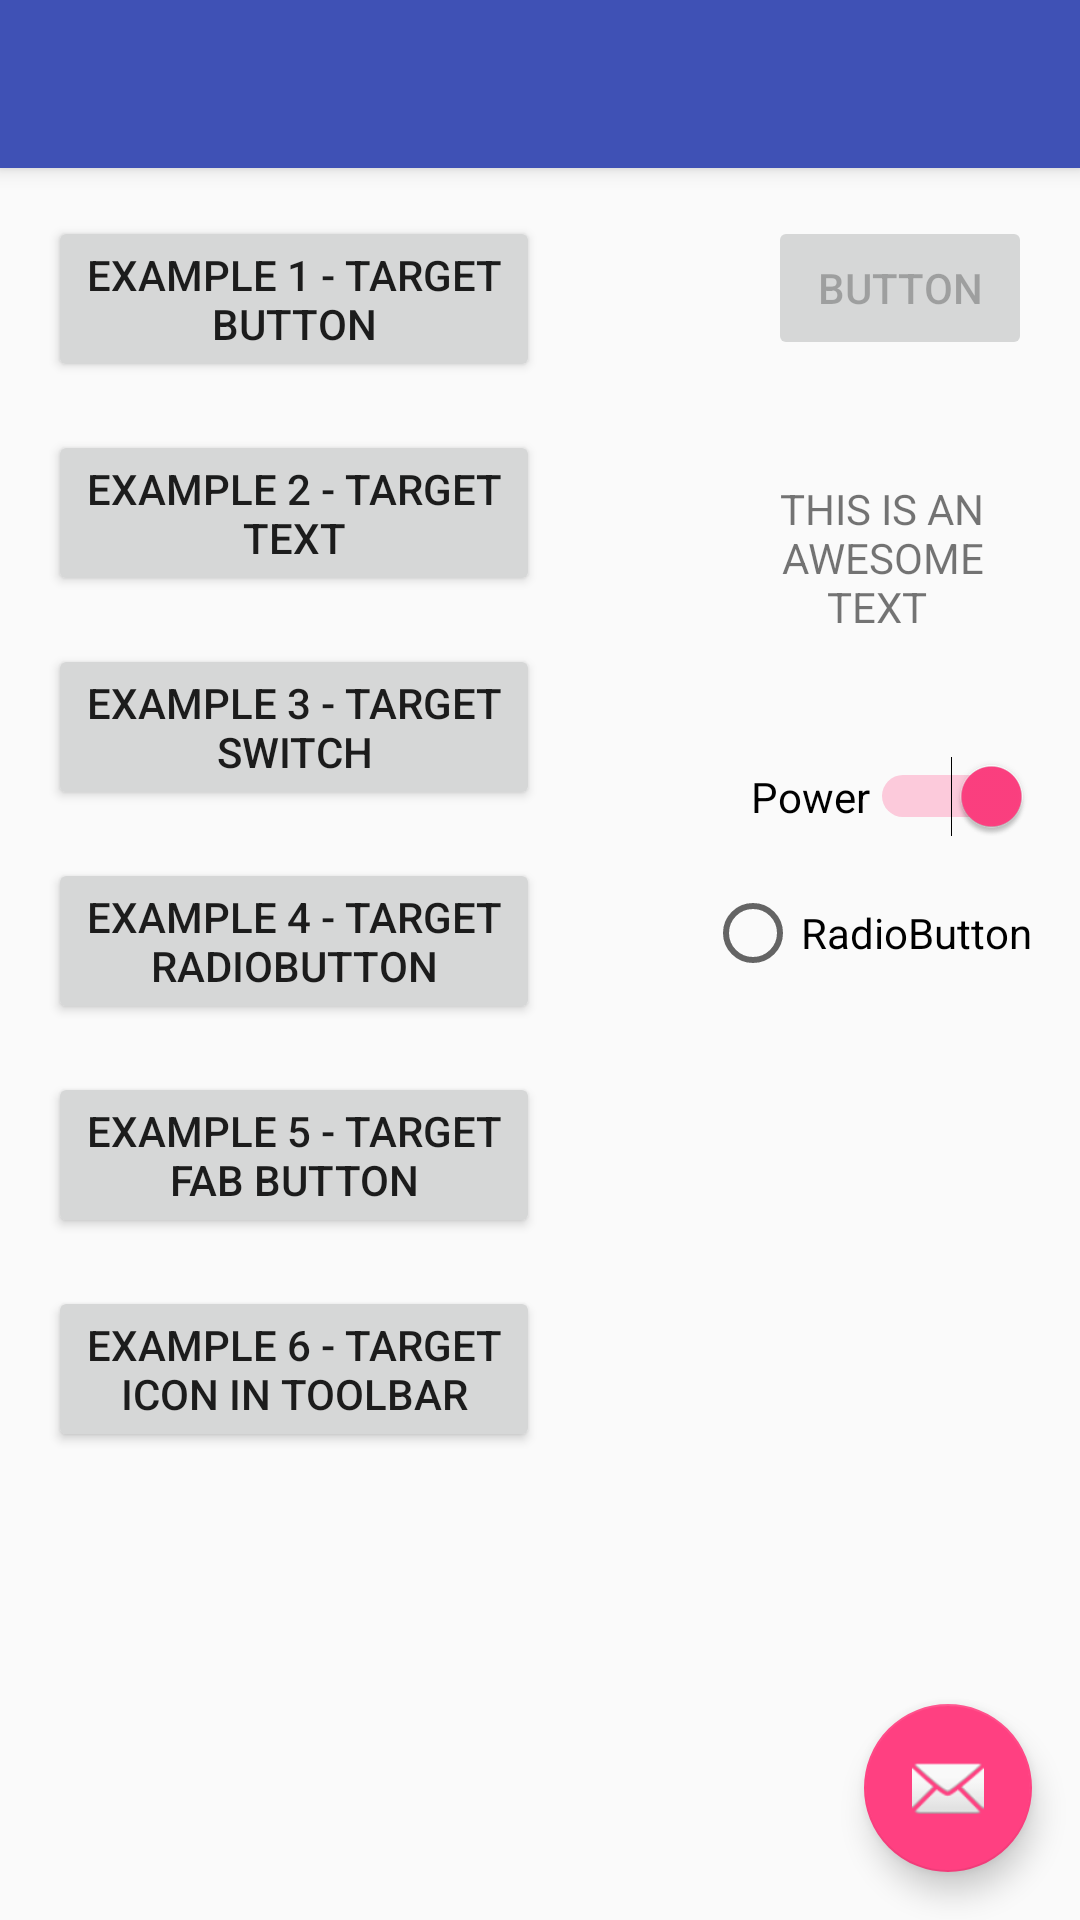

Here is an Android app screen rendered from its layout file. Give the layout XML and the strings, colors and styles it references.
<!-- AndroidManifest.xml: application theme AppTheme.NoActionBar -->
<!-- res/layout/activity_target_hint.xml -->
<?xml version="1.0" encoding="utf-8"?>
<android.support.design.widget.CoordinatorLayout xmlns:android="http://schemas.android.com/apk/res/android"
    xmlns:app="http://schemas.android.com/apk/res-auto"
    xmlns:tools="http://schemas.android.com/tools"
    android:layout_width="match_parent"
    android:layout_height="match_parent"
    android:fitsSystemWindows="true"
    tools:context=".MainActivity">

    <android.support.design.widget.AppBarLayout
        android:layout_width="match_parent"
        android:layout_height="wrap_content"
        android:theme="@style/AppTheme.AppBarOverlay">

        <android.support.v7.widget.Toolbar
            android:id="@+id/toolbar"
            android:layout_width="match_parent"
            android:layout_height="?attr/actionBarSize"
            android:background="?attr/colorPrimary"
            app:popupTheme="@style/AppTheme.PopupOverlay" />

    </android.support.design.widget.AppBarLayout>

    <include layout="@layout/content_target_hint" />

    <android.support.design.widget.FloatingActionButton
        android:id="@+id/fab"
        android:layout_width="wrap_content"
        android:layout_height="wrap_content"
        android:layout_gravity="bottom|end"
        android:layout_margin="@dimen/fab_margin"
        android:src="@android:drawable/ic_dialog_email" />

</android.support.design.widget.CoordinatorLayout>
<!-- res/layout/content_target_hint.xml (included above) -->
<?xml version="1.0" encoding="utf-8"?>
<ScrollView xmlns:android="http://schemas.android.com/apk/res/android"
    xmlns:app="http://schemas.android.com/apk/res-auto"
    xmlns:tools="http://schemas.android.com/tools"
    android:layout_width="match_parent"
    android:layout_height="match_parent"
    app:layout_behavior="@string/appbar_scrolling_view_behavior"
    tools:context=".TargetHintActivity"
    tools:showIn="@layout/activity_target_hint">

    <LinearLayout
        android:layout_width="match_parent"
        android:layout_height="wrap_content"
        android:orientation="horizontal"
        android:paddingRight="@dimen/activity_horizontal_margin"
        android:paddingLeft="@dimen/activity_horizontal_margin"
        android:paddingTop="@dimen/activity_vertical_margin"
        android:paddingBottom="@dimen/activity_vertical_margin">

        <LinearLayout
            android:layout_width="match_parent"
            android:layout_height="wrap_content"
            android:orientation="vertical"
            android:layout_weight="1">

            <Button
                android:layout_width="wrap_content"
                android:layout_height="wrap_content"
                android:text="Example 1 - Target button"
                android:id="@+id/button_example_1"
                android:layout_gravity="center_horizontal"/>

            <Button
                android:layout_width="wrap_content"
                android:layout_height="wrap_content"
                android:text="Example 2 - Target Text"
                android:id="@+id/button_example_2"
                android:layout_gravity="center_horizontal"
                android:layout_marginTop="@dimen/activity_vertical_margin"/>

            <Button
                android:layout_width="wrap_content"
                android:layout_height="wrap_content"
                android:text="Example 3 - Target Switch"
                android:id="@+id/button_example_3"
                android:layout_gravity="center_horizontal"
                android:layout_marginTop="@dimen/activity_vertical_margin"/>

            <Button
                android:layout_width="wrap_content"
                android:layout_height="wrap_content"
                android:text="Example 4 - Target RadioButton"
                android:id="@+id/button_example_4"
                android:layout_gravity="center_horizontal"
                android:layout_marginTop="@dimen/activity_vertical_margin"/>

            <Button
                android:layout_width="wrap_content"
                android:layout_height="wrap_content"
                android:text="Example 5 - Target FAB button"
                android:id="@+id/button_example_5"
                android:layout_gravity="center_horizontal"
                android:layout_marginTop="@dimen/activity_vertical_margin"/>

            <Button
                android:layout_width="wrap_content"
                android:layout_height="wrap_content"
                android:text="Example 6 - Target icon in toolbar"
                android:id="@+id/button_example_6"
                android:layout_gravity="center_horizontal"
                android:layout_marginTop="@dimen/activity_vertical_margin"/>

        </LinearLayout>

        <LinearLayout
            android:layout_width="match_parent"
            android:layout_height="wrap_content"
            android:orientation="vertical"
            android:layout_weight="1">

            <Button
                android:layout_width="wrap_content"
                android:layout_height="wrap_content"
                android:text="Button"
                android:id="@+id/button"
                android:layout_gravity="right"
                android:enabled="false"/>

            <TextView
                android:layout_width="100dp"
                android:layout_height="100dp"
                android:textAppearance="?android:attr/textAppearanceSmall"
                android:text="THIS IS AN AWESOME TEXT "
                android:id="@+id/textView"
                android:gravity="center"
                android:layout_gravity="right"
                android:layout_marginTop="@dimen/activity_vertical_margin"/>

            <Switch
                android:layout_width="wrap_content"
                android:layout_height="wrap_content"
                android:text="Power"
                android:id="@+id/switch_button"
                android:checked="true"
                android:layout_gravity="right"
                android:layout_marginTop="@dimen/activity_vertical_margin"/>


            <RadioButton
                android:layout_width="wrap_content"
                android:layout_height="wrap_content"
                android:text="RadioButton"
                android:id="@+id/radio_button"
                android:checked="false"
                android:layout_gravity="right"
                android:layout_marginTop="@dimen/activity_vertical_margin"/>

        </LinearLayout>

    </LinearLayout>

</ScrollView>
<!-- resources referenced by this layout -->
<resources>
  <dimen name="activity_horizontal_margin">16dp</dimen>
  <dimen name="activity_vertical_margin">16dp</dimen>
  <dimen name="fab_margin">16dp</dimen>
  <style name="AppTheme.AppBarOverlay" parent="ThemeOverlay.AppCompat.Dark.ActionBar" />
  <style name="AppTheme.PopupOverlay" parent="ThemeOverlay.AppCompat.Light" />
  <style name="AppTheme.NoActionBar">
          <item name="windowActionBar">false</item>
          <item name="windowNoTitle">true</item>
      </style>
</resources>
